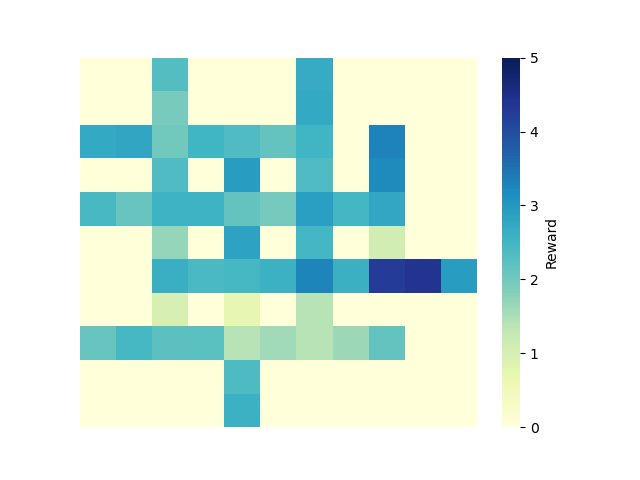

The table this chart was drawn from, first rows:
0, 1, 2, 3, 4, 5, 6, 7, 8, 9, 10
0.0, 0.0, 2.313, 0.0, 0.0, 0.0, 2.684, 0.0, 0.0, 0.0, 0.0
0.0, 0.0, 1.939, 0.0, 0.0, 0.0, 2.729, 0.0, 0.0, 0.0, 0.0
2.734, 2.788, 2.017, 2.514, 2.358, 2.14, 2.511, 0.0, 3.292, 0.0, 0.0
0.0, 0.0, 2.347, 0.0, 2.931, 0.0, 2.356, 0.0, 3.192, 0.0, 0.0
2.439, 2.113, 2.554, 2.544, 2.137, 1.974, 2.886, 2.466, 2.762, 0.0, 0.0
0.0, 0.0, 1.682, 0.0, 2.848, 0.0, 2.463, 0.0, 1.085, 0.0, 0.0
0.0, 0.0, 2.635, 2.42, 2.445, 2.59, 3.277, 2.602, 4.238, 4.397, 2.942
0.0, 0.0, 0.9776, 0.0, 0.7414, 0.0, 1.405, 0.0, 0.0, 0.0, 0.0
2.129, 2.454, 2.212, 2.236, 1.4, 1.598, 1.404, 1.632, 2.131, 0.0, 0.0
0.0, 0.0, 0.0, 0.0, 2.371, 0.0, 0.0, 0.0, 0.0, 0.0, 0.0
0.0, 0.0, 0.0, 0.0, 2.589, 0.0, 0.0, 0.0, 0.0, 0.0, 0.0
